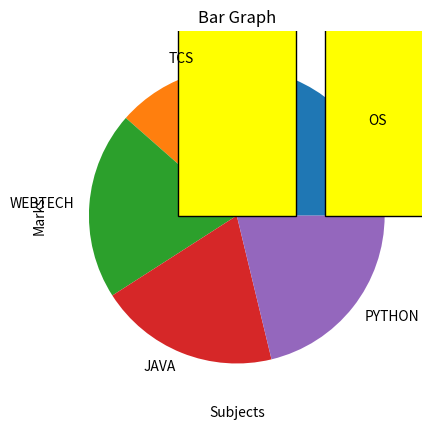

Here is the Python script that generated this plot:
""""
Write a python program to create two lists, one representing subject names and the other representing marks 
obtained in those subjects.
Display the data in a pie chart and bar chart.

Write a python program to create a data frame for students information such as name,
 graduation percentage and age. 
Display average age of students, average of graduation percentage.
"""

#---A---


import matplotlib.pyplot as plt

sub= ['OS','TCS','WEBTECH','JAVA','PYTHON']
marks= [91,85,94,90,97]

#piechart

plt.pie(marks, labels=sub)
plt.title("Pie Chart")
plt.show()

#bargraph
plt.bar(sub,marks, color='yellow', edgecolor='black')
plt.xlabel('Subjects')
plt.ylabel('Marks')
plt.title('Bar Graph')
plt.show()

#---B---
import pandas as pd
import numpy as np

data={ 'Name':['Saba','Dayanand','Anurag','Parshuram','Shireen'],
       'Gradper':[92,94,89,87,91],
       'Age':[20,19,20,19,19]
       }
df=pd.DataFrame(data)
print(df)
print(df['Age'].mean())
avg_age=np.average(df['Age'])
print("\nAverage age of students is: \n",avg_age)

avg_per=np.average(df['Gradper'])
print("Average percentage of students is: \n",avg_per)
